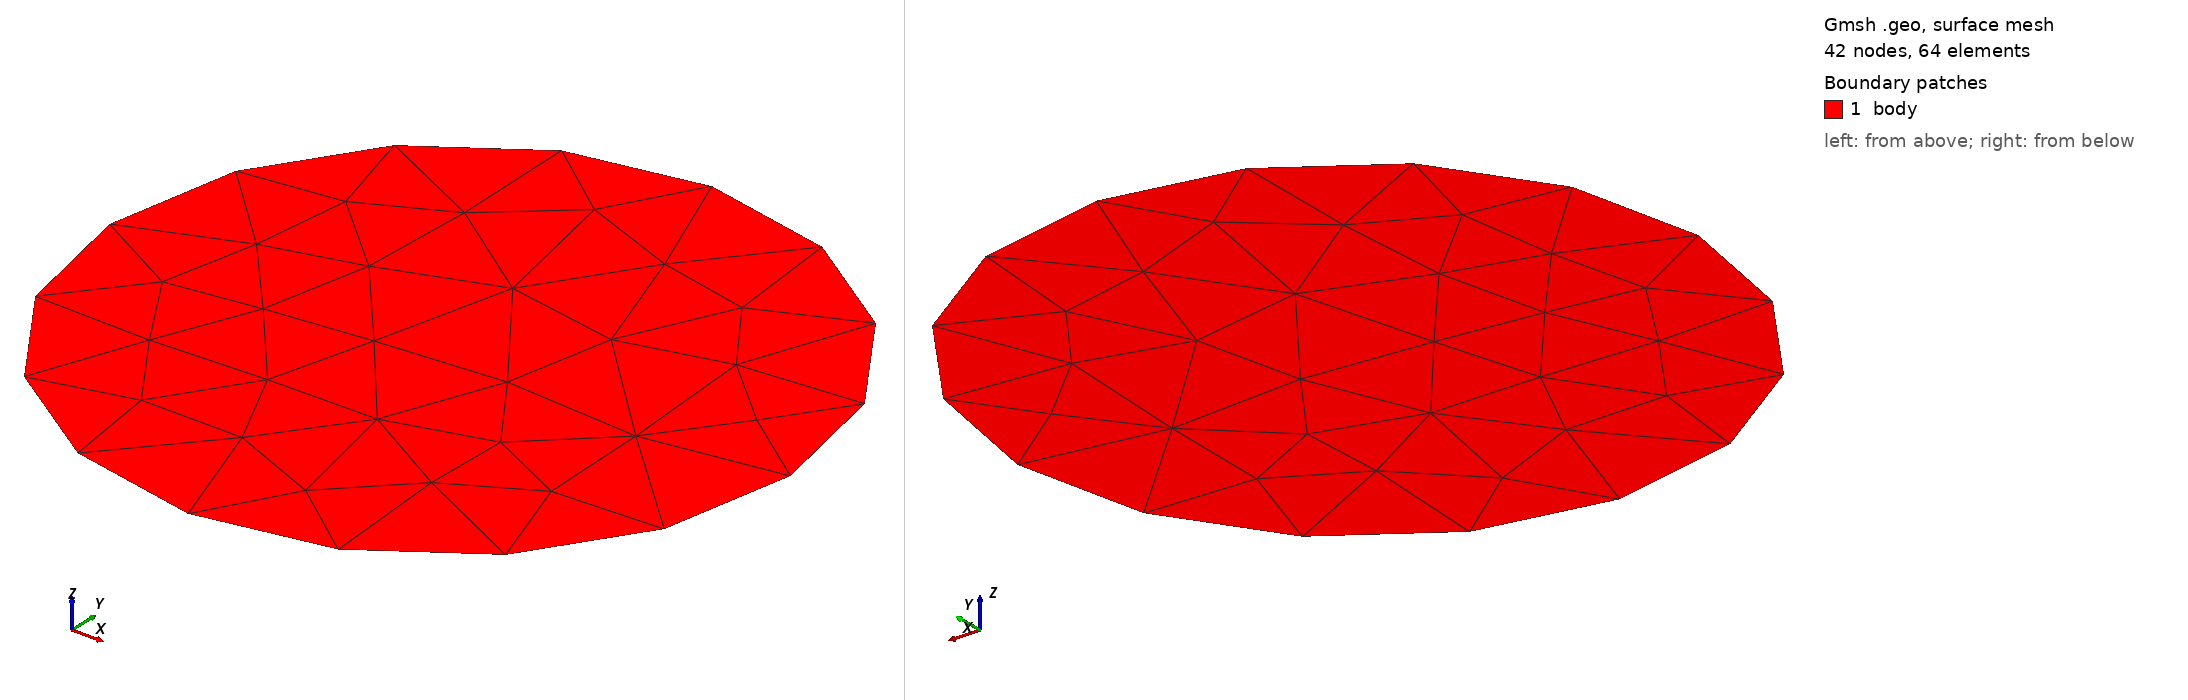

Gmsh geometry script, surface-meshed: 42 nodes, 64 surface elements. Boundary patches (legend numbers): 1 body. Left view from above one corner, right view from below the opposite corner. Legend entries are the model's physical surfaces. The drawing asked Gmsh for element sizes between 1% and 20% of the model's largest extent; the script's own settings can give other sizes.

=== unit_circle.geo (drawn) ===
// Gmsh project created on Wed Dec 31 14:13:33 2025
//+
// CAUTION: Order of points in border should be counterclockwise
//+
Point(1) = {0, 0, 0, 1.0};
//+
Point(2) = {0, -1.0, 0, 1.0};
//+
Point(3) = {0, 1.0, 0, 1.0};
//+
Circle(1) = {2, 1, 3};
//+
Circle(2) = {3, 1, 2};
//+
Curve Loop(1) = {2, 1};
//+
Plane Surface(1) = {1};
//+
Physical Surface("body", 3) = {1};
//+
Physical Curve("left", 4) = {2};
//+
Physical Curve("right", 5) = {1};
